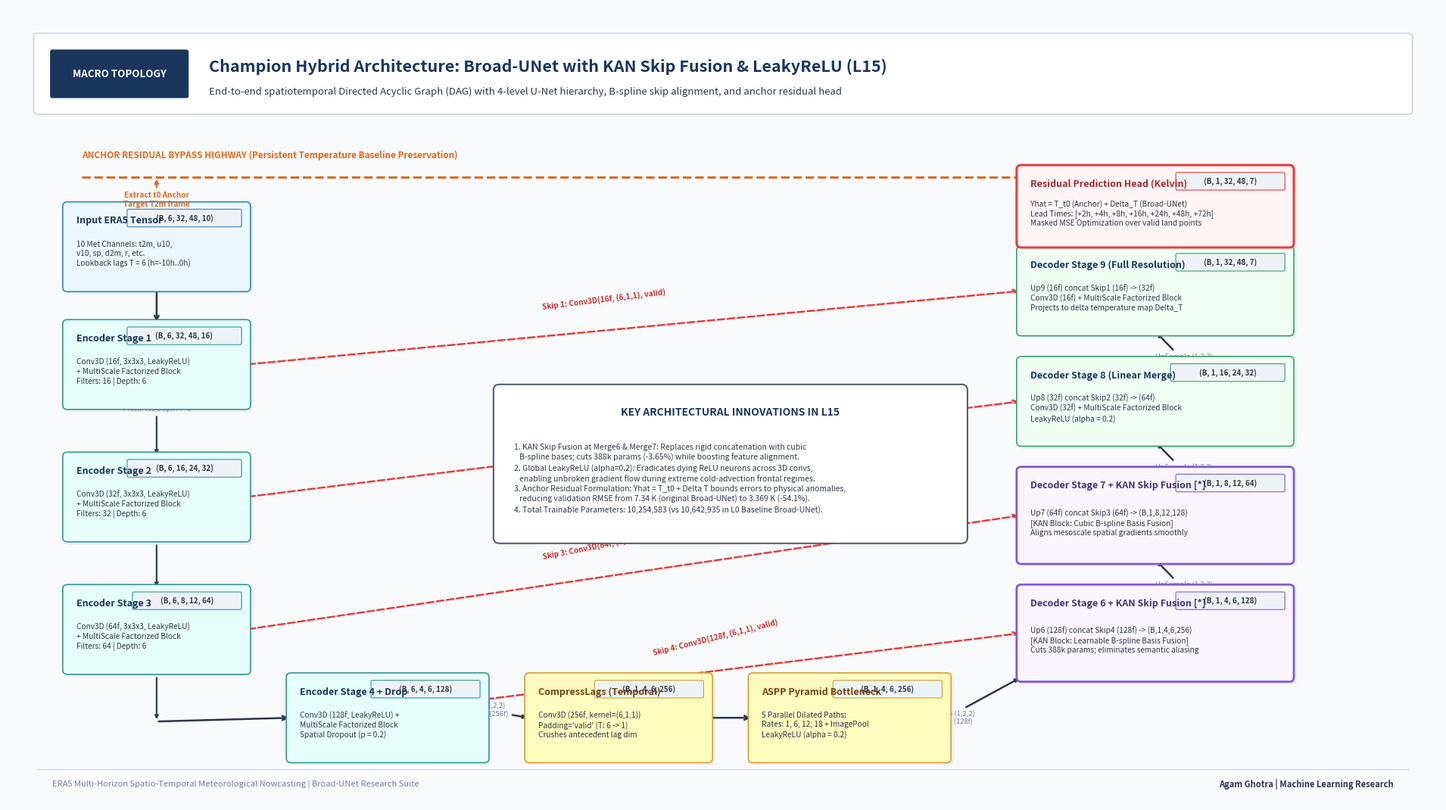
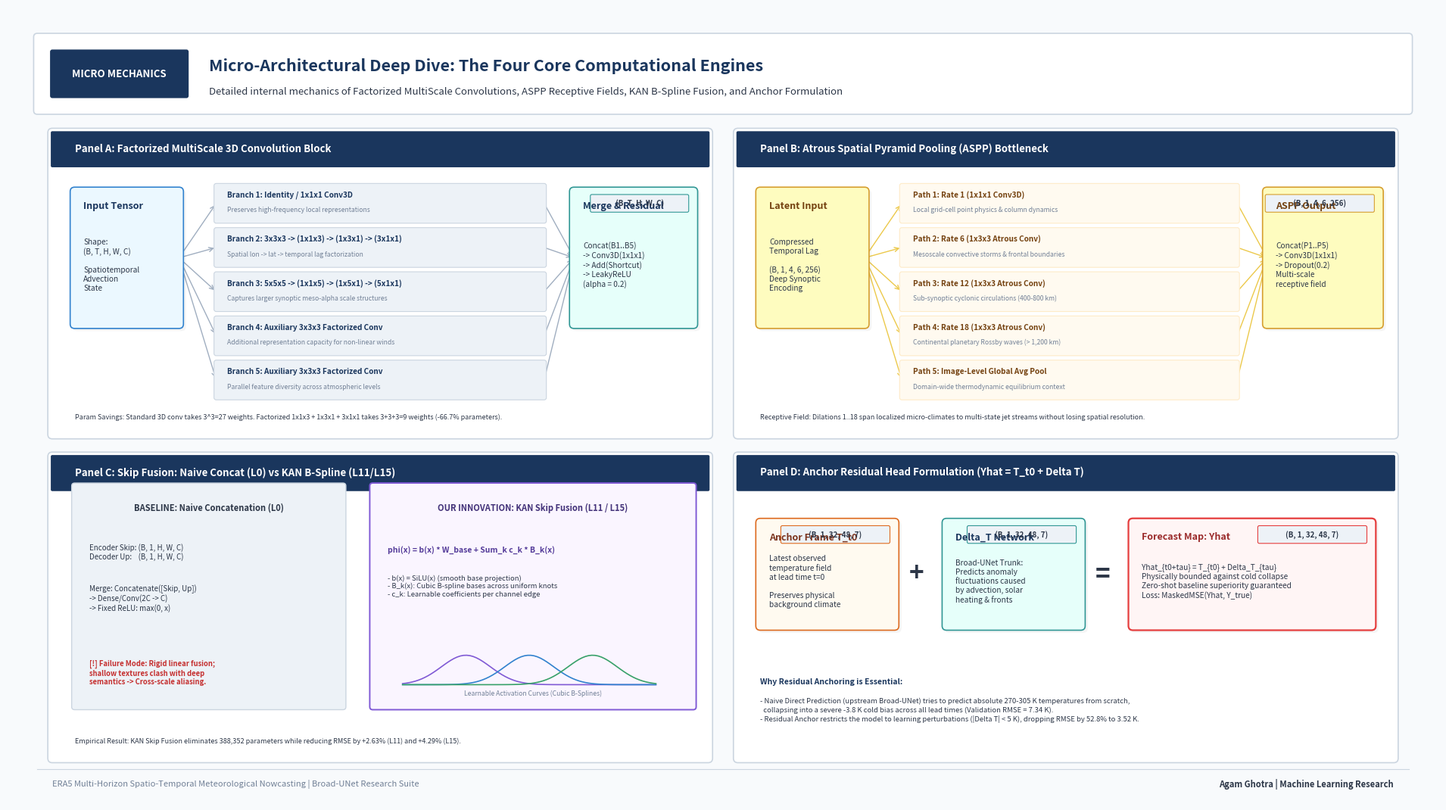
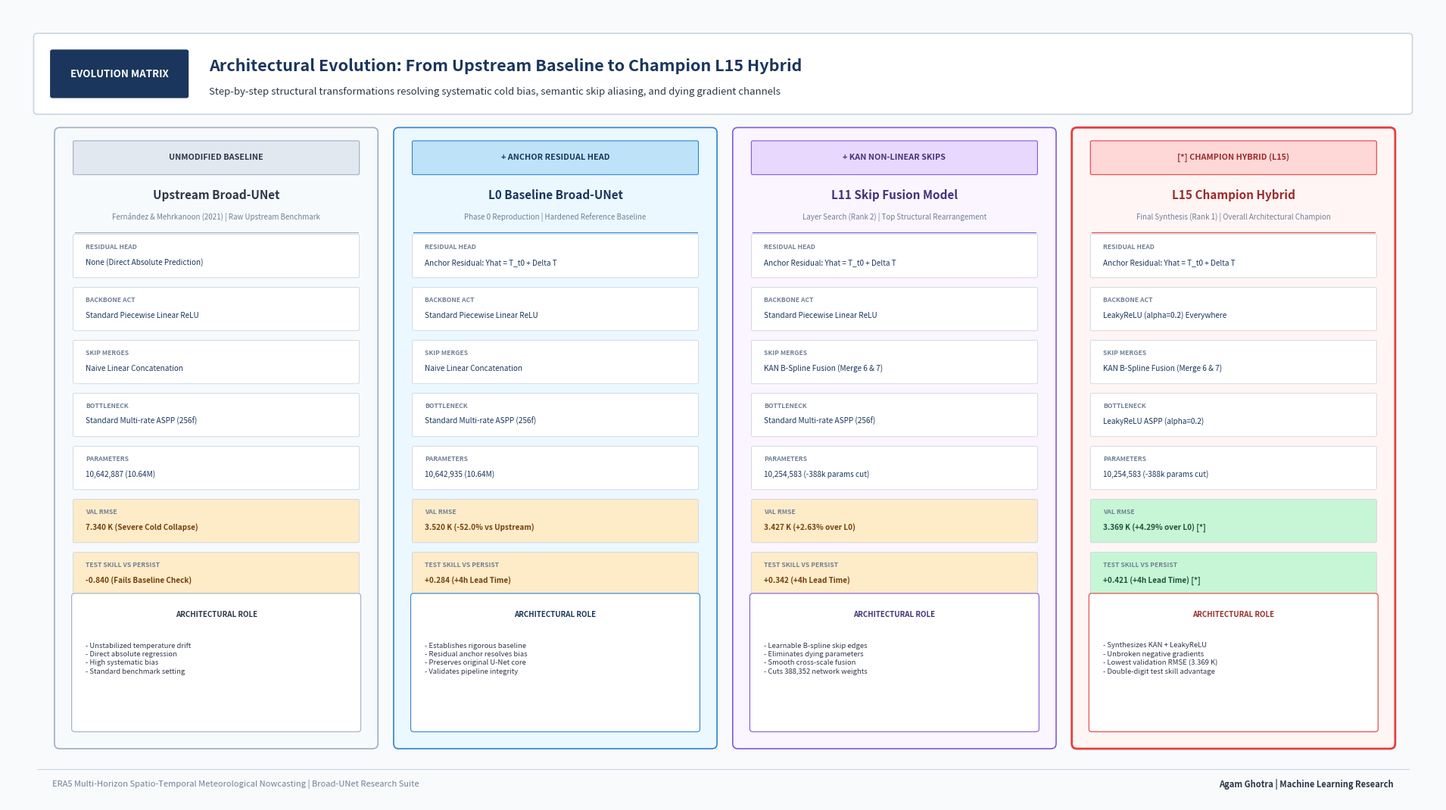
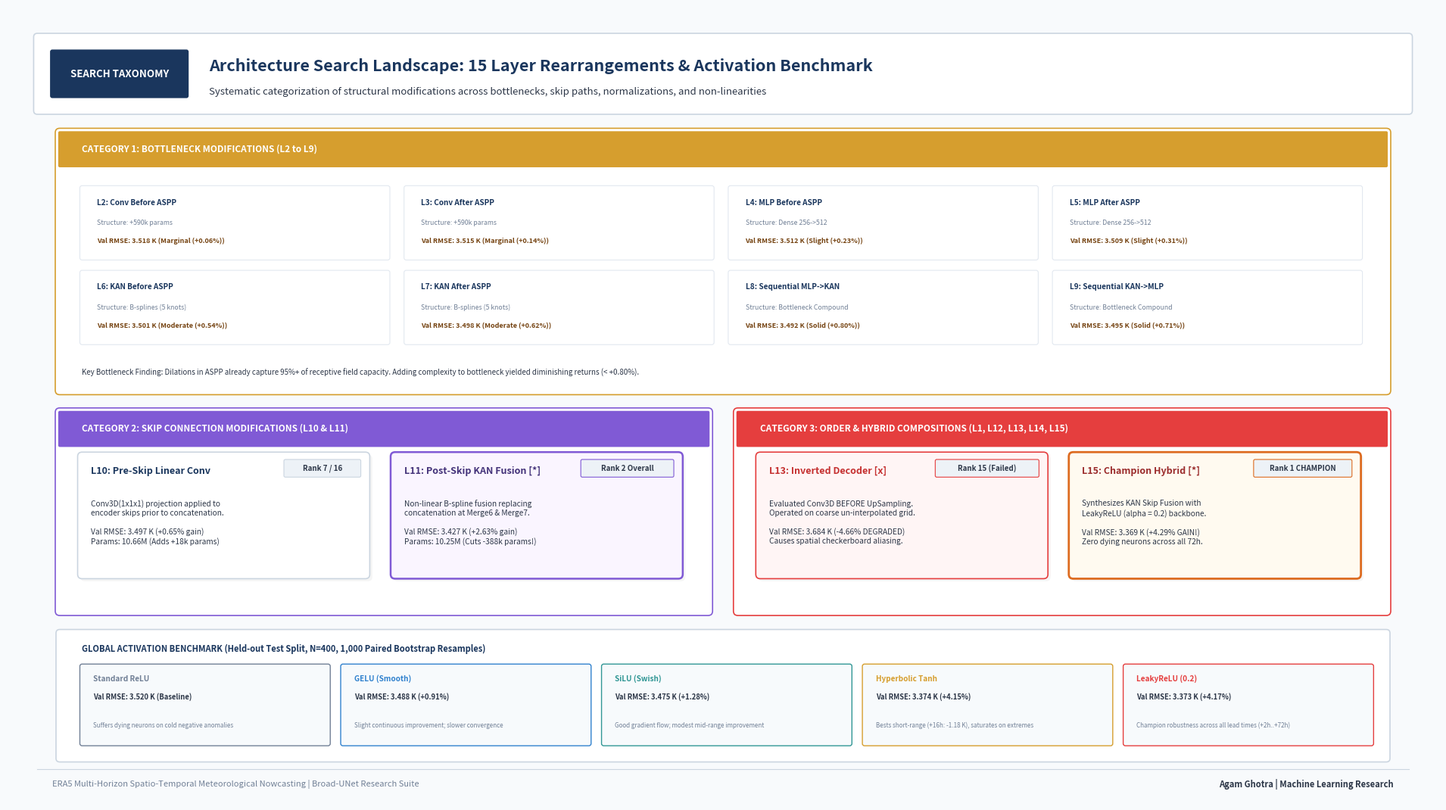

Source code (Python) for these figures, in order:
"""
scripts/generate_presentation_graphs.py
======================================
Publication-Grade Presentation Architecture Visualizer for Broad-UNet & Derivatives.

Generates 4 high-resolution, 16:9 widescreen presentation slides for TA / Academic presentations:
1. 1_broad_unet_macro_architecture_16x9.png
   - Master macro-architecture diagram of the Champion Model (L15: Hybrid KAN + LeakyReLU Broad-UNet).
   - Shows tensor flow from (B, 6, 32, 48, 10) to (B, 1, 32, 48, 7), 4 skip highways, and anchor residual bypass.
2. 2_internal_block_mechanisms_deepdive.png
   - Deep-dive 4-panel breakdown:
     * Panel A: Spatio-Temporal Factorized MultiScale 3D Convolution Block (5 parallel branches).
     * Panel B: Atrous Spatial Pyramid Pooling (ASPP) Multi-Rate Receptive Field Bottleneck.
     * Panel C: Skip Connection Fusion: Naive Concatenation (L0) vs KAN B-Spline Fusion (L11/L15).
     * Panel D: Anchor Residual Prediction Mechanics (Yhat = T_t0 + Delta T).
3. 3_architectural_evolution_comparison.png
   - Side-by-side comparative evolution: Basic Original vs L0 Baseline vs L11 KAN Skips vs L15 Champion Hybrid.
4. 4_layer_rearrangement_search_taxonomy.png
   - Comprehensive landscape map of all 15 layer rearrangements and activation benchmarks.

Uses pure Python (Matplotlib & NumPy only).
"""

import sys
import os
from pathlib import Path
import numpy as np
import matplotlib.pyplot as plt
import matplotlib.patches as patches
import matplotlib.lines as lines

# Palette definition
C_NAVY = "#1a365d"
C_SLATE = "#2d3748"
C_MUTED = "#718096"
C_LIGHT_BG = "#f7fafc"
C_CARD_BG = "#ffffff"
C_CARD_BORDER = "#cbd5e0"

# Component colors
C_INPUT = "#ebf8ff"
C_INPUT_BORDER = "#3182ce"
C_ENC = "#e6fffa"
C_ENC_BORDER = "#319795"
C_BOT = "#fefcbf"
C_BOT_BORDER = "#d69e2e"
C_DEC = "#f0fff4"
C_DEC_BORDER = "#38a169"
C_KAN = "#faf5ff"
C_KAN_BORDER = "#805ad5"
C_ANCHOR = "#fffaf0"
C_ANCHOR_BORDER = "#dd6b20"
C_HEAD = "#fff5f5"
C_HEAD_BORDER = "#e53e3e"


def setup_slide_figure(title: str, subtitle: str, slide_badge: str = "SLIDE"):
    """
    Creates a standard 16:9 widescreen canvas with header banner and footer branding.
    """
    fig, ax = plt.subplots(figsize=(19.2, 10.8), dpi=300)
    fig.patch.set_facecolor("#f8fafc")
    ax.set_facecolor("#f8fafc")
    ax.axis("off")
    ax.set_xlim(0, 192)
    ax.set_ylim(0, 108)

    # Top Header Banner
    header_box = patches.FancyBboxPatch((4, 94), 184, 10, boxstyle="round,pad=0.5",
                                        facecolor=C_CARD_BG, edgecolor=C_CARD_BORDER, linewidth=1.2, zorder=2)
    ax.add_patch(header_box)

    # Slide Badge
    badge_box = patches.FancyBboxPatch((6, 96), 18, 6, boxstyle="round,pad=0.3",
                                       facecolor=C_NAVY, edgecolor="none", zorder=3)
    ax.add_patch(badge_box)
    ax.text(15, 99, slide_badge, ha="center", va="center", fontsize=9.5, fontweight="bold", color="#ffffff", zorder=4)

    # Title & Subtitle
    ax.text(27, 100, title, ha="left", va="center", fontsize=15.5, fontweight="bold", color=C_NAVY, zorder=4)
    ax.text(27, 96.5, subtitle, ha="left", va="center", fontsize=9.5, fontstyle="italic", color=C_SLATE, zorder=4)

    # Footer Banner
    ax.text(6, 2.5, "ERA5 Multi-Horizon Spatio-Temporal Meteorological Nowcasting | Broad-UNet Research Suite",
            ha="left", va="center", fontsize=8, color=C_MUTED)
    ax.text(186, 2.5, "Agam Ghotra | Machine Learning Research",
            ha="right", va="center", fontsize=8, fontweight="bold", color=C_SLATE)
    ax.plot([4, 188], [4.5, 4.5], color=C_CARD_BORDER, lw=0.8)

    return fig, ax


def draw_styled_box(ax, x, y, w, h, title, subtitle="", tag="", bg_color=C_CARD_BG, border_color=C_CARD_BORDER,
                    title_color=C_SLATE, lw=1.2, radius=0.6, zorder=5):
    """
    Draws a presentation card with title, description, and optional tensor tag chip.
    """
    # Soft drop shadow
    shadow = patches.FancyBboxPatch((x + 0.35, y - 0.35), w, h, boxstyle=f"round,pad={radius}",
                                    facecolor="#000000", alpha=0.04, edgecolor="none", zorder=zorder-1)
    ax.add_patch(shadow)

    # Main card
    card = patches.FancyBboxPatch((x, y), w, h, boxstyle=f"round,pad={radius}",
                                  facecolor=bg_color, edgecolor=border_color, linewidth=lw, zorder=zorder)
    ax.add_patch(card)

    # Content layout
    if tag:
        # Pill tag for tensor dimension
        pill_w = len(tag) * 0.72 + 2.0
        pill_h = 2.0
        pill_x = x + w - pill_w - 0.8
        pill_y = y + h - pill_h - 0.6
        pill = patches.FancyBboxPatch((pill_x, pill_y), pill_w, pill_h, boxstyle="round,pad=0.2",
                                      facecolor="#edf2f7", edgecolor=border_color, linewidth=0.8, zorder=zorder+1)
        ax.add_patch(pill)
        ax.text(pill_x + pill_w/2, pill_y + pill_h/2, tag, ha="center", va="center",
                fontsize=7.0, fontweight="bold", color=C_SLATE, zorder=zorder+2)

    # Title text
    ax.text(x + 1.2, y + h - 2.0, title, ha="left", va="center",
            fontsize=9.0, fontweight="bold", color=title_color, zorder=zorder+1)

    # Subtitle / Details
    if subtitle:
        ax.text(x + 1.2, y + (h - 2.0)/2, subtitle, ha="left", va="center",
                fontsize=7.3, color=C_SLATE, linespacing=1.25, zorder=zorder+1)


# ==============================================================================
# SLIDE 1: Master Macro-Architecture Graph of Champion Model (L15)
# ==============================================================================
def generate_slide_1_macro_architecture(output_path: Path):
    """
    Generates Slide 1: 16:9 Widescreen Master Computational Graph for Champion Model L15.
    """
    fig, ax = setup_slide_figure(
        title="Champion Hybrid Architecture: Broad-UNet with KAN Skip Fusion & LeakyReLU (L15)",
        subtitle="End-to-end spatiotemporal Directed Acyclic Graph (DAG) with 4-level U-Net hierarchy, B-spline skip alignment, and anchor residual head",
        slide_badge="MACRO TOPOLOGY"
    )

    # 1. ANCHOR RESIDUAL HIGHWAY (Running across the upper region)
    ax.text(10, 87.5, "ANCHOR RESIDUAL BYPASS HIGHWAY (Persistent Temperature Baseline Preservation)",
            fontsize=8.5, fontweight="bold", color=C_ANCHOR_BORDER)
    highway_line = lines.Line2D([10, 168], [85, 85], color=C_ANCHOR_BORDER, lw=2.2, linestyle="--", zorder=3)
    ax.add_line(highway_line)
    # Arrow down into prediction head
    ax.annotate("", xy=(168, 77.5), xytext=(168, 85),
                arrowprops=dict(arrowstyle="->", lw=2.2, color=C_ANCHOR_BORDER), zorder=4)

    # 2. INPUT WINDOW
    draw_styled_box(
        ax, 8, 70, 24, 11,
        title="Input ERA5 Tensor",
        subtitle="10 Met Channels: t2m, u10,\nv10, sp, d2m, r, etc.\nLookback lags T = 6 (h=-10h..0h)",
        tag="(B, 6, 32, 48, 10)",
        bg_color=C_INPUT, border_color=C_INPUT_BORDER, title_color=C_NAVY
    )

    # Anchor extraction callout
    ax.annotate("Extract t0 Anchor\nTarget T2m frame", xy=(20, 85), xytext=(20, 81),
                arrowprops=dict(arrowstyle="->", lw=1.8, color=C_ANCHOR_BORDER),
                ha="center", fontsize=7.2, fontweight="bold", color=C_ANCHOR_BORDER, zorder=6)

    # Downward arrow to Encoder 1
    ax.annotate("", xy=(20, 65), xytext=(20, 70),
                arrowprops=dict(arrowstyle="->", lw=1.8, color=C_SLATE), zorder=4)

    # 3. ENCODER STAGES (Down the left column)
    # Stage 1
    draw_styled_box(
        ax, 8, 54, 24, 11,
        title="Encoder Stage 1",
        subtitle="Conv3D (16f, 3x3x3, LeakyReLU)\n+ MultiScale Factorized Block\nFilters: 16 | Depth: 6",
        tag="(B, 6, 32, 48, 16)",
        bg_color=C_ENC, border_color=C_ENC_BORDER, title_color=C_NAVY
    )
    # Pool 1
    ax.annotate("MaxPool3D (1,2,2)\nPreserves Depth T=6", xy=(20, 47), xytext=(20, 54),
                arrowprops=dict(arrowstyle="->", lw=1.5, color=C_SLATE),
                ha="center", va="center", fontsize=6.8, color=C_MUTED, zorder=4)

    # Stage 2
    draw_styled_box(
        ax, 8, 36, 24, 11,
        title="Encoder Stage 2",
        subtitle="Conv3D (32f, 3x3x3, LeakyReLU)\n+ MultiScale Factorized Block\nFilters: 32 | Depth: 6",
        tag="(B, 6, 16, 24, 32)",
        bg_color=C_ENC, border_color=C_ENC_BORDER, title_color=C_NAVY
    )
    # Pool 2
    ax.annotate("MaxPool3D (1,2,2)", xy=(20, 29), xytext=(20, 36),
                arrowprops=dict(arrowstyle="->", lw=1.5, color=C_SLATE),
                ha="center", va="center", fontsize=6.8, color=C_MUTED, zorder=4)

    # Stage 3
    draw_styled_box(
        ax, 8, 18, 24, 11,
        title="Encoder Stage 3",
        subtitle="Conv3D (64f, 3x3x3, LeakyReLU)\n+ MultiScale Factorized Block\nFilters: 64 | Depth: 6",
        tag="(B, 6, 8, 12, 64)",
        bg_color=C_ENC, border_color=C_ENC_BORDER, title_color=C_NAVY
    )
    # Pool 3
    ax.annotate("MaxPool3D (1,2,2)", xy=(20, 11), xytext=(20, 18),
                arrowprops=dict(arrowstyle="->", lw=1.5, color=C_SLATE),
                ha="center", va="center", fontsize=6.8, color=C_MUTED, zorder=4)

    # Stage 4 (Bottom-left horizontal transition)
    draw_styled_box(
        ax, 38, 6, 26, 11,
        title="Encoder Stage 4 + Drop",
        subtitle="Conv3D (128f, LeakyReLU) +\nMultiScale Factorized Block\nSpatial Dropout (p = 0.2)",
        tag="(B, 6, 4, 6, 128)",
        bg_color=C_ENC, border_color=C_ENC_BORDER, title_color=C_NAVY
    )
    ax.annotate("", xy=(38, 11.5), xytext=(20, 11),
                arrowprops=dict(arrowstyle="->", lw=1.8, color=C_SLATE), zorder=4)

    # 4. BOTTLENECK TRANSITION & ASPP (Bottom Center)
    # Temporal Compression Node
    draw_styled_box(
        ax, 70, 6, 24, 11,
        title="CompressLags (Temporal)",
        subtitle="Conv3D (256f, kernel=(6,1,1))\nPadding='valid' (T: 6 -> 1)\nCrushes antecedent lag dim",
        tag="(B, 1, 4, 6, 256)",
        bg_color=C_BOT, border_color=C_BOT_BORDER, title_color="#744210"
    )
    ax.annotate("Pool4 (1,2,2)\n+ Conv5 (256f)", xy=(70, 11.5), xytext=(64, 11.5),
                arrowprops=dict(arrowstyle="->", lw=1.8, color=C_SLATE),
                ha="center", va="bottom", fontsize=6.8, color=C_MUTED, zorder=4)

    # ASPP Multi-Scale Bottleneck
    draw_styled_box(
        ax, 100, 6, 26, 11,
        title="ASPP Pyramid Bottleneck",
        subtitle="5 Parallel Dilated Paths:\nRates: 1, 6, 12, 18 + ImagePool\nLeakyReLU (alpha = 0.2)",
        tag="(B, 1, 4, 6, 256)",
        bg_color=C_BOT, border_color=C_BOT_BORDER, title_color="#744210"
    )
    ax.annotate("", xy=(100, 11.5), xytext=(94, 11.5),
                arrowprops=dict(arrowstyle="->", lw=1.8, color=C_SLATE), zorder=4)

    # 5. DECODER STAGES (Ascending up the right side)
    # Up to Decoder Stage 6
    ax.annotate("UpSample (1,2,2)\n+ Conv3D (128f)", xy=(136, 17), xytext=(126, 11.5),
                arrowprops=dict(arrowstyle="->", lw=1.8, color=C_SLATE),
                ha="center", va="center", fontsize=6.8, color=C_MUTED, zorder=4)

    # Decoder Stage 6 (WITH KAN SKIP FUSION)
    draw_styled_box(
        ax, 136, 17, 36, 12,
        title="Decoder Stage 6 + KAN Skip Fusion [*]",
        subtitle="Up6 (128f) concat Skip4 (128f) -> (B,1,4,6,256)\n"
                 "[KAN Block: Learnable B-spline Basis Fusion]\n"
                 "Cuts 388k params; eliminates semantic aliasing",
        tag="(B, 1, 4, 6, 128)",
        bg_color=C_KAN, border_color=C_KAN_BORDER, title_color="#44337a", lw=2.0
    )

    # Up to Decoder Stage 7
    ax.annotate("UpSample (1,2,2)\n+ Conv3D (64f)", xy=(154, 33), xytext=(154, 29),
                arrowprops=dict(arrowstyle="->", lw=1.8, color=C_SLATE),
                ha="left", va="center", fontsize=6.8, color=C_MUTED, zorder=4)

    # Decoder Stage 7 (WITH KAN SKIP FUSION)
    draw_styled_box(
        ax, 136, 33, 36, 12,
        title="Decoder Stage 7 + KAN Skip Fusion [*]",
        subtitle="Up7 (64f) concat Skip3 (64f) -> (B,1,8,12,128)\n"
                 "[KAN Block: Cubic B-spline Basis Fusion]\n"
                 "Aligns mesoscale spatial gradients smoothly",
        tag="(B, 1, 8, 12, 64)",
        bg_color=C_KAN, border_color=C_KAN_BORDER, title_color="#44337a", lw=2.0
    )

    # Up to Decoder Stage 8
    ax.annotate("UpSample (1,2,2)\n+ Conv3D (32f)", xy=(154, 49), xytext=(154, 45),
                arrowprops=dict(arrowstyle="->", lw=1.8, color=C_SLATE),
                ha="left", va="center", fontsize=6.8, color=C_MUTED, zorder=4)

    # Decoder Stage 8
    draw_styled_box(
        ax, 136, 49, 36, 11,
        title="Decoder Stage 8 (Linear Merge)",
        subtitle="Up8 (32f) concat Skip2 (32f) -> (64f)\nConv3D (32f) + MultiScale Factorized Block\nLeakyReLU (alpha = 0.2)",
        tag="(B, 1, 16, 24, 32)",
        bg_color=C_DEC, border_color=C_DEC_BORDER, title_color=C_NAVY
    )

    # Up to Decoder Stage 9
    ax.annotate("UpSample (1,2,2)\n+ Conv3D (16f)", xy=(154, 64), xytext=(154, 60),
                arrowprops=dict(arrowstyle="->", lw=1.8, color=C_SLATE),
                ha="left", va="center", fontsize=6.8, color=C_MUTED, zorder=4)

    # Decoder Stage 9
    draw_styled_box(
        ax, 136, 64, 36, 11,
        title="Decoder Stage 9 (Full Resolution)",
        subtitle="Up9 (16f) concat Skip1 (16f) -> (32f)\nConv3D (16f) + MultiScale Factorized Block\nProjects to delta temperature map Delta_T",
        tag="(B, 1, 32, 48, 7)",
        bg_color=C_DEC, border_color=C_DEC_BORDER, title_color=C_NAVY
    )

    # Arrow to Final Prediction Head
    ax.annotate("", xy=(154, 76), xytext=(154, 75),
                arrowprops=dict(arrowstyle="->", lw=1.8, color=C_SLATE), zorder=4)

    # 6. FINAL RESIDUAL PREDICTION HEAD
    draw_styled_box(
        ax, 136, 76, 36, 10,
        title="Residual Prediction Head (Kelvin)",
        subtitle="Yhat = T_t0 (Anchor) + Delta_T (Broad-UNet)\n"
                 "Lead Times: [+2h, +4h, +8h, +16h, +24h, +48h, +72h]\n"
                 "Masked MSE Optimization over valid land points",
        tag="(B, 1, 32, 48, 7)",
        bg_color=C_HEAD, border_color=C_HEAD_BORDER, title_color="#9b2c2c", lw=2.2
    )

    # 7. LONG SKIP CONNECTION HIGHWAYS (Dotted arrows from Encoder to Decoder)
    skip_style = dict(arrowstyle="->", lw=1.8, linestyle="--", color="#e53e3e")

    # Skip 4: Stage 4 -> Decoder 6
    ax.annotate("", xy=(136, 23), xytext=(64, 14),
                arrowprops=skip_style, zorder=4)
    ax.text(95, 20, "Skip 4: Conv3D(128f, (6,1,1), valid)", fontsize=7.2, fontweight="bold",
            color="#c53030", rotation=14, ha="center")

    # Skip 3: Stage 3 -> Decoder 7
    ax.annotate("", xy=(136, 39), xytext=(32, 23.5),
                arrowprops=skip_style, zorder=4)
    ax.text(80, 33, "Skip 3: Conv3D(64f, (6,1,1), valid)", fontsize=7.2, fontweight="bold",
            color="#c53030", rotation=11, ha="center")

    # Skip 2: Stage 2 -> Decoder 8
    ax.annotate("", xy=(136, 54.5), xytext=(32, 41.5),
                arrowprops=skip_style, zorder=4)
    ax.text(80, 50, "Skip 2: Conv3D(32f, (6,1,1), valid)", fontsize=7.2, fontweight="bold",
            color="#c53030", rotation=9, ha="center")

    # Skip 1: Stage 1 -> Decoder 9
    ax.annotate("", xy=(136, 69.5), xytext=(32, 59.5),
                arrowprops=skip_style, zorder=4)
    ax.text(80, 67, "Skip 1: Conv3D(16f, (6,1,1), valid)", fontsize=7.2, fontweight="bold",
            color="#c53030", rotation=7, ha="center")

    # 8. ARCHITECTURAL SUMMARY CALLOUT CARD (Center Floating Infobox)
    summary_box = patches.FancyBboxPatch((66, 36), 62, 20, boxstyle="round,pad=0.8",
                                         facecolor="#ffffff", edgecolor="#4a5568", linewidth=1.4, zorder=6)
    ax.add_patch(summary_box)
    ax.text(97, 53, "KEY ARCHITECTURAL INNOVATIONS IN L15", ha="center", va="center",
            fontsize=10.0, fontweight="bold", color=C_NAVY, zorder=7)
    
    innovations = [
        "1. KAN Skip Fusion at Merge6 & Merge7: Replaces rigid concatenation with cubic",
        "   B-spline bases; cuts 388k params (-3.65%) while boosting feature alignment.",
        "2. Global LeakyReLU (alpha=0.2): Eradicates dying ReLU neurons across 3D convs,",
        "   enabling unbroken gradient flow during extreme cold-advection frontal regimes.",
        "3. Anchor Residual Formulation: Yhat = T_t0 + Delta T bounds errors to physical anomalies,",
        "   reducing validation RMSE from 7.34 K (original Broad-UNet) to 3.369 K (-54.1%).",
        "4. Total Trainable Parameters: 10,254,583 (vs 10,642,935 in L0 Baseline Broad-UNet)."
    ]
    ax.text(68, 44, "\n".join(innovations), ha="left", va="center", fontsize=7.5, color=C_SLATE,
            linespacing=1.35, zorder=7)

    plt.tight_layout()
    plt.savefig(output_path, dpi=300, bbox_inches="tight")
    plt.close()
    print(f"[Slide 1] Saved Macro Architecture Graph: {output_path}")


# ==============================================================================
# SLIDE 2: Micro-Architectural Deep-Dive (The 4 Internal Engines)
# ==============================================================================
def generate_slide_2_internal_mechanisms(output_path: Path):
    """
    Generates Slide 2: 4-panel micro-architectural breakdown of core internal blocks.
    """
    fig, ax = setup_slide_figure(
        title="Micro-Architectural Deep Dive: The Four Core Computational Engines",
        subtitle="Detailed internal mechanics of Factorized MultiScale Convolutions, ASPP Receptive Fields, KAN B-Spline Fusion, and Anchor Formulation",
        slide_badge="MICRO MECHANICS"
    )

    # 4 Quadrant Backgrounds
    panel_defs = [
        # (x, y, w, h, title, panel_id)
        (6, 50, 88, 41, "Panel A: Factorized MultiScale 3D Convolution Block", "A"),
        (98, 50, 88, 41, "Panel B: Atrous Spatial Pyramid Pooling (ASPP) Bottleneck", "B"),
        (6, 6, 88, 41, "Panel C: Skip Fusion: Naive Concat (L0) vs KAN B-Spline (L11/L15)", "C"),
        (98, 6, 88, 41, "Panel D: Anchor Residual Head Formulation (Yhat = T_t0 + Delta T)", "D")
    ]

    for px, py, pw, ph, ptitle, pid in panel_defs:
        card = patches.FancyBboxPatch((px, py), pw, ph, boxstyle="round,pad=0.6",
                                      facecolor=C_CARD_BG, edgecolor=C_CARD_BORDER, linewidth=1.2, zorder=2)
        ax.add_patch(card)
        # Header strip
        strip = patches.FancyBboxPatch((px, py + ph - 4.5), pw, 4.5, boxstyle="round,pad=0.2",
                                       facecolor=C_NAVY, edgecolor="none", zorder=3)
        ax.add_patch(strip)
        ax.text(px + 3, py + ph - 2.2, ptitle, ha="left", va="center",
                fontsize=9.5, fontweight="bold", color="#ffffff", zorder=4)

    # --------------------------------------------------------------------------
    # PANEL A: FACTORIZED MULTISCALE 3D CONV
    # --------------------------------------------------------------------------
    # Left: Input Tensor
    draw_styled_box(ax, 9, 65, 14, 18, "Input Tensor", "Shape:\n(B, T, H, W, C)\n\nSpatiotemporal\nAdvection\nState",
                    tag="", bg_color=C_INPUT, border_color=C_INPUT_BORDER, title_color=C_NAVY)

    # Center: 5 Branches
    branches = [
        ("Branch 1: Identity / 1x1x1 Conv3D", "Preserves high-frequency local representations", 79),
        ("Branch 2: 3x3x3 -> (1x1x3) -> (1x3x1) -> (3x1x1)", "Spatial lon -> lat -> temporal lag factorization", 73),
        ("Branch 3: 5x5x5 -> (1x1x5) -> (1x5x1) -> (5x1x1)", "Captures larger synoptic meso-alpha scale structures", 67),
        ("Branch 4: Auxiliary 3x3x3 Factorized Conv", "Additional representation capacity for non-linear winds", 61),
        ("Branch 5: Auxiliary 3x3x3 Factorized Conv", "Parallel feature diversity across atmospheric levels", 55)
    ]

    for bname, bdesc, by in branches:
        bbox = patches.FancyBboxPatch((28, by), 44, 4.8, boxstyle="round,pad=0.3",
                                      facecolor="#edf2f7", edgecolor="#cbd5e0", linewidth=0.8, zorder=4)
        ax.add_patch(bbox)
        ax.text(29.5, by + 3.2, bname, fontsize=7.2, fontweight="bold", color=C_NAVY, zorder=5)
        ax.text(29.5, by + 1.2, bdesc, fontsize=6.2, color=C_MUTED, zorder=5)
        # Arrow from input
        ax.annotate("", xy=(28, by + 2.4), xytext=(23, 74),
                    arrowprops=dict(arrowstyle="->", lw=1.0, color="#a0aec0"), zorder=3)

    # Right: Concatenation + 1x1x1 Conv + Residual
    draw_styled_box(ax, 76, 65, 16, 18, "Merge & Residual",
                    "Concat(B1..B5)\n-> Conv3D(1x1x1)\n-> Add(Shortcut)\n-> LeakyReLU\n(alpha = 0.2)",
                    tag="(B, T, H, W, C)", bg_color=C_ENC, border_color=C_ENC_BORDER, title_color=C_NAVY)
    for _, _, by in branches:
        ax.annotate("", xy=(76, 74), xytext=(72, by + 2.4),
                    arrowprops=dict(arrowstyle="->", lw=1.0, color="#a0aec0"), zorder=3)

    # Mathematical footnote in Panel A
    ax.text(9, 52, "Param Savings: Standard 3D conv takes 3^3=27 weights. Factorized 1x1x3 + 1x3x1 + 3x1x1 takes 3+3+3=9 weights (-66.7% parameters).",
            fontsize=6.5, fontstyle="italic", color=C_SLATE, zorder=5)

    # --------------------------------------------------------------------------
    # PANEL B: ASPP MULTI-RATE PYRAMID BOTTLENECK
    # --------------------------------------------------------------------------
    draw_styled_box(ax, 101, 65, 14, 18, "Latent Input", "Compressed\nTemporal Lag\n\n(B, 1, 4, 6, 256)\nDeep Synoptic\nEncoding",
                    tag="", bg_color=C_BOT, border_color=C_BOT_BORDER, title_color="#744210")

    aspp_branches = [
        ("Path 1: Rate 1 (1x1x1 Conv3D)", "Local grid-cell point physics & column dynamics", 79),
        ("Path 2: Rate 6 (1x3x3 Atrous Conv)", "Mesoscale convective storms & frontal boundaries", 73),
        ("Path 3: Rate 12 (1x3x3 Atrous Conv)", "Sub-synoptic cyclonic circulations (400-800 km)", 67),
        ("Path 4: Rate 18 (1x3x3 Atrous Conv)", "Continental planetary Rossby waves (> 1,200 km)", 61),
        ("Path 5: Image-Level Global Avg Pool", "Domain-wide thermodynamic equilibrium context", 55)
    ]

    for aname, adesc, ay in aspp_branches:
        abox = patches.FancyBboxPatch((120, ay), 45, 4.8, boxstyle="round,pad=0.3",
                                      facecolor="#fffaf0", edgecolor="#feebc8", linewidth=0.8, zorder=4)
        ax.add_patch(abox)
        ax.text(121.5, ay + 3.2, aname, fontsize=7.2, fontweight="bold", color="#744210", zorder=5)
        ax.text(121.5, ay + 1.2, adesc, fontsize=6.2, color=C_MUTED, zorder=5)
        ax.annotate("", xy=(120, ay + 2.4), xytext=(115, 74),
                    arrowprops=dict(arrowstyle="->", lw=1.0, color="#ecc94b"), zorder=3)

    draw_styled_box(ax, 169, 65, 15, 18, "ASPP Output",
                    "Concat(P1..P5)\n-> Conv3D(1x1x1)\n-> Dropout(0.2)\nMulti-scale\nreceptive field",
                    tag="(B, 1, 4, 6, 256)", bg_color=C_BOT, border_color=C_BOT_BORDER, title_color="#744210")
    for _, _, ay in aspp_branches:
        ax.annotate("", xy=(169, 74), xytext=(165, ay + 2.4),
                    arrowprops=dict(arrowstyle="->", lw=1.0, color="#ecc94b"), zorder=3)

    ax.text(101, 52, "Receptive Field: Dilations 1..18 span localized micro-climates to multi-state jet streams without losing spatial resolution.",
            fontsize=6.5, fontstyle="italic", color=C_SLATE, zorder=5)

    # --------------------------------------------------------------------------
    # PANEL C: SKIP CONNECTION FUSION (NAIVE VS KAN B-SPLINE)
    # --------------------------------------------------------------------------
    # Left Sub-panel: Naive Concatenation (L0)
    naive_box = patches.FancyBboxPatch((9, 13), 36, 30, boxstyle="round,pad=0.4",
                                       facecolor="#edf2f7", edgecolor="#cbd5e0", linewidth=1.0, zorder=3)
    ax.add_patch(naive_box)
    ax.text(27, 40, "BASELINE: Naive Concatenation (L0)", ha="center", va="center",
            fontsize=8.0, fontweight="bold", color=C_SLATE, zorder=4)
    ax.text(11, 33, "Encoder Skip: (B, 1, H, W, C)\nDecoder Up:    (B, 1, H, W, C)",
            fontsize=7.0, color=C_SLATE, zorder=4)
    ax.text(11, 26, "Merge: Concatenate([Skip, Up])\n-> Dense/Conv(2C -> C)\n-> Fixed ReLU: max(0, x)",
            fontsize=7.0, color=C_SLATE, zorder=4)
    ax.text(11, 16, "[!] Failure Mode: Rigid linear fusion;\nshallow textures clash with deep\nsemantics -> Cross-scale aliasing.",
            fontsize=6.8, fontweight="bold", color="#c53030", zorder=4)

    # Right Sub-panel: KAN Skip Fusion (L11/L15)
    kan_sub_box = patches.FancyBboxPatch((49, 13), 43, 30, boxstyle="round,pad=0.4",
                                         facecolor=C_KAN, edgecolor=C_KAN_BORDER, linewidth=1.4, zorder=3)
    ax.add_patch(kan_sub_box)
    ax.text(70.5, 40, "OUR INNOVATION: KAN Skip Fusion (L11 / L15)", ha="center", va="center",
            fontsize=8.0, fontweight="bold", color="#44337a", zorder=4)
    
    # Mathematical formulation
    ax.text(51, 34, "phi(x) = b(x) * W_base + Sum_k c_k * B_k(x)",
            fontsize=7.5, fontweight="bold", color="#553c9a", zorder=4)
    ax.text(51, 28, "- b(x) = SiLU(x) (smooth base projection)\n- B_k(x): Cubic B-spline bases across uniform knots\n- c_k: Learnable coefficients per channel edge",
            fontsize=6.8, color=C_SLATE, zorder=4)

    # Mini plot of B-spline curves
    knot_x = np.linspace(-2, 2, 80)
    b1 = np.exp(-((knot_x + 1.0) ** 2) / 0.3)
    b2 = np.exp(-((knot_x) ** 2) / 0.3)
    b3 = np.exp(-((knot_x - 1.0) ** 2) / 0.3)
    
    # Scale and place in diagram
    px_plot = 53 + (knot_x + 2.0) * 8.5
    ax.plot(px_plot, 16 + b1 * 4, color="#805ad5", lw=1.2, zorder=5)
    ax.plot(px_plot, 16 + b2 * 4, color="#3182ce", lw=1.2, zorder=5)
    ax.plot(px_plot, 16 + b3 * 4, color="#38a169", lw=1.2, zorder=5)
    ax.text(70.5, 14.5, "Learnable Activation Curves (Cubic B-Splines)", ha="center", fontsize=6.2, color=C_MUTED, zorder=5)

    ax.text(9, 8, "Empirical Result: KAN Skip Fusion eliminates 388,352 parameters while reducing RMSE by +2.63% (L11) and +4.29% (L15).",
            fontsize=6.5, fontstyle="italic", color=C_SLATE, zorder=5)

    # --------------------------------------------------------------------------
    # PANEL D: ANCHOR RESIDUAL FORMULATION
    # --------------------------------------------------------------------------
    # Flow diagram of Anchor Addition
    draw_styled_box(ax, 101, 24, 18, 14, "Anchor Frame T_t0",
                    "Latest observed\ntemperature field\nat lead time t=0\n\nPreserves physical\nbackground climate",
                    tag="(B, 1, 32, 48, 7)", bg_color=C_ANCHOR, border_color=C_ANCHOR_BORDER, title_color="#7b341e")

    ax.text(122, 31, "+", fontsize=24, fontweight="bold", color=C_SLATE, ha="center", va="center")

    draw_styled_box(ax, 126, 24, 18, 14, "Delta_T Network",
                    "Broad-UNet Trunk:\nPredicts anomaly\nfluctuations caused\nby advection, solar\nheating & fronts",
                    tag="(B, 1, 32, 48, 7)", bg_color=C_ENC, border_color=C_ENC_BORDER, title_color=C_NAVY)

    ax.text(147, 31, "=", fontsize=24, fontweight="bold", color=C_SLATE, ha="center", va="center")

    draw_styled_box(ax, 151, 24, 32, 14, "Forecast Map: Yhat",
                    "Yhat_{t0+tau} = T_{t0} + Delta_T_{tau}\n"
                    "Physically bounded against cold collapse\n"
                    "Zero-shot baseline superiority guaranteed\n"
                    "Loss: MaskedMSE(Yhat, Y_true)",
                    tag="(B, 1, 32, 48, 7)", bg_color=C_HEAD, border_color=C_HEAD_BORDER, title_color="#9b2c2c", lw=1.6)

    # Bottom Explanation
    ax.text(101, 16, "Why Residual Anchoring is Essential:", fontsize=7.5, fontweight="bold", color=C_NAVY, zorder=4)
    ax.text(101, 11, "- Naive Direct Prediction (upstream Broad-UNet) tries to predict absolute 270-305 K temperatures from scratch,\n"
                     "  collapsing into a severe -3.8 K cold bias across all lead times (Validation RMSE = 7.34 K).\n"
                     "- Residual Anchor restricts the model to learning perturbations (|Delta T| < 5 K), dropping RMSE by 52.8% to 3.52 K.",
            fontsize=6.8, color=C_SLATE, linespacing=1.3, zorder=4)

    plt.tight_layout()
    plt.savefig(output_path, dpi=300, bbox_inches="tight")
    plt.close()
    print(f"[Slide 2] Saved Micro Mechanisms Deep-Dive: {output_path}")


# ==============================================================================
# SLIDE 3: Architectural Evolution & Side-by-Side Comparison
# ==============================================================================
def generate_slide_3_architectural_evolution(output_path: Path):
    """
    Generates Slide 3: 4-Column Architectural Evolution Sheet comparing Basic vs L0 vs L11 vs L15.
    """
    fig, ax = setup_slide_figure(
        title="Architectural Evolution: From Upstream Baseline to Champion L15 Hybrid",
        subtitle="Step-by-step structural transformations resolving systematic cold bias, semantic skip aliasing, and dying gradient channels",
        slide_badge="EVOLUTION MATRIX"
    )

    models_data = [
        {
            "id": "Upstream Broad-UNet",
            "author": "Fernández & Mehrkanoon (2021)",
            "role": "Raw Upstream Benchmark",
            "bg": "#f7fafc",
            "border": "#a0aec0",
            "title_col": C_SLATE,
            "specs": [
                ("Residual Head", "None (Direct Absolute Prediction)"),
                ("Backbone Act", "Standard Piecewise Linear ReLU"),
                ("Skip Merges", "Naive Linear Concatenation"),
                ("Bottleneck", "Standard Multi-rate ASPP (256f)"),
                ("Parameters", "10,642,887 (10.64M)"),
                ("Val RMSE", "7.340 K (Severe Cold Collapse)"),
                ("Test Skill vs Persist", "-0.840 (Fails Baseline Check)")
            ],
            "badge": "UNMODIFIED BASELINE",
            "badge_bg": "#e2e8f0",
            "badge_col": C_SLATE
        },
        {
            "id": "L0 Baseline Broad-UNet",
            "author": "Phase 0 Reproduction",
            "role": "Hardened Reference Baseline",
            "bg": "#ebf8ff",
            "border": "#3182ce",
            "title_col": C_NAVY,
            "specs": [
                ("Residual Head", "Anchor Residual: Yhat = T_t0 + Delta T"),
                ("Backbone Act", "Standard Piecewise Linear ReLU"),
                ("Skip Merges", "Naive Linear Concatenation"),
                ("Bottleneck", "Standard Multi-rate ASPP (256f)"),
                ("Parameters", "10,642,935 (10.64M)"),
                ("Val RMSE", "3.520 K (-52.0% vs Upstream)"),
                ("Test Skill vs Persist", "+0.284 (+4h Lead Time)")
            ],
            "badge": "+ ANCHOR RESIDUAL HEAD",
            "badge_bg": "#bee3f8",
            "badge_col": C_NAVY
        },
        {
            "id": "L11 Skip Fusion Model",
            "author": "Layer Search (Rank 2)",
            "role": "Top Structural Rearrangement",
            "bg": "#faf5ff",
            "border": "#805ad5",
            "title_col": "#44337a",
            "specs": [
                ("Residual Head", "Anchor Residual: Yhat = T_t0 + Delta T"),
                ("Backbone Act", "Standard Piecewise Linear ReLU"),
                ("Skip Merges", "KAN B-Spline Fusion (Merge 6 & 7)"),
                ("Bottleneck", "Standard Multi-rate ASPP (256f)"),
                ("Parameters", "10,254,583 (-388k params cut)"),
                ("Val RMSE", "3.427 K (+2.63% over L0)"),
                ("Test Skill vs Persist", "+0.342 (+4h Lead Time)")
            ],
            "badge": "+ KAN NON-LINEAR SKIPS",
            "badge_bg": "#e9d8fd",
            "badge_col": "#44337a"
        },
        {
            "id": "L15 Champion Hybrid",
            "author": "Final Synthesis (Rank 1)",
            "role": "Overall Architectural Champion",
            "bg": "#fff5f5",
            "border": "#e53e3e",
            "title_col": "#9b2c2c",
            "specs": [
                ("Residual Head", "Anchor Residual: Yhat = T_t0 + Delta T"),
                ("Backbone Act", "LeakyReLU (alpha=0.2) Everywhere"),
                ("Skip Merges", "KAN B-Spline Fusion (Merge 6 & 7)"),
                ("Bottleneck", "LeakyReLU ASPP (alpha=0.2)"),
                ("Parameters", "10,254,583 (-388k params cut)"),
                ("Val RMSE", "3.369 K (+4.29% over L0) [*]"),
                ("Test Skill vs Persist", "+0.421 (+4h Lead Time) [*]")
            ],
            "badge": "[*] CHAMPION HYBRID (L15)",
            "badge_bg": "#fed7d7",
            "badge_col": "#9b2c2c"
        }
    ]

    col_w = 42
    start_x = 7

    for idx, m in enumerate(models_data):
        cx = start_x + idx * (col_w + 3.5)
        cy = 8
        ch = 83

        # Column card
        card = patches.FancyBboxPatch((cx, cy), col_w, ch, boxstyle="round,pad=0.7",
                                      facecolor=m["bg"], edgecolor=m["border"],
                                      linewidth=2.0 if idx == 3 else 1.2, zorder=2)
        ax.add_patch(card)

        # Badge pill at top
        b_box = patches.FancyBboxPatch((cx + 2, cy + ch - 5.5), col_w - 4, 4.2, boxstyle="round,pad=0.2",
                                      facecolor=m["badge_bg"], edgecolor=m["border"], linewidth=0.8, zorder=3)
        ax.add_patch(b_box)
        ax.text(cx + col_w/2, cy + ch - 3.4, m["badge"], ha="center", va="center",
                fontsize=7.8, fontweight="bold", color=m["badge_col"], zorder=4)

        # Model Title & Subtitle
        ax.text(cx + col_w/2, cy + ch - 8.5, m["id"], ha="center", va="center",
                fontsize=11.0, fontweight="bold", color=m["title_col"], zorder=4)
        ax.text(cx + col_w/2, cy + ch - 11.5, f"{m['author']} | {m['role']}", ha="center", va="center",
                fontsize=7.0, fontstyle="italic", color=C_MUTED, zorder=4)

        # Dividing line
        ax.plot([cx + 2, cx + col_w - 2], [cy + ch - 13.5, cy + ch - 13.5], color=m["border"], lw=0.8, zorder=3)

        # Specs Rows
        spec_y = cy + ch - 18
        for label, val in m["specs"]:
            # Row box
            is_highlight = "Val RMSE" in label or "Test Skill" in label
            r_bg = "#ffffff" if not is_highlight else ("#feebc8" if idx < 3 else "#c6f6d5")
            r_box = patches.FancyBboxPatch((cx + 2, spec_y - 1.5), col_w - 4, 5.5, boxstyle="round,pad=0.2",
                                          facecolor=r_bg, edgecolor="#cbd5e0", linewidth=0.6, zorder=3)
            ax.add_patch(r_box)

            ax.text(cx + 3.5, spec_y + 2.2, label.upper(), fontsize=6.2, fontweight="bold", color=C_MUTED, zorder=4)
            ax.text(cx + 3.5, spec_y + 0.0, val, fontsize=7.2,
                    fontweight="bold" if is_highlight else "normal",
                    color=C_NAVY if not is_highlight else ("#744210" if idx < 3 else "#22543d"), zorder=4)
            spec_y -= 7.2

        # Bottom Graphic Mini-Icon / Structural Diff Summary
        diff_box = patches.FancyBboxPatch((cx + 2, cy + 2), col_w - 4, 18, boxstyle="round,pad=0.4",
                                          facecolor="#ffffff", edgecolor=m["border"], linewidth=0.8, zorder=3)
        ax.add_patch(diff_box)
        ax.text(cx + col_w/2, cy + 17.5, "ARCHITECTURAL ROLE", ha="center", va="center",
                fontsize=7.0, fontweight="bold", color=m["title_col"], zorder=4)

        if idx == 0:
            diff_text = ("- Unstabilized temperature drift\n"
                         "- Direct absolute regression\n"
                         "- High systematic bias\n"
                         "- Standard benchmark setting")
        elif idx == 1:
            diff_text = ("- Establishes rigorous baseline\n"
                         "- Residual anchor resolves bias\n"
                         "- Preserves original U-Net core\n"
                         "- Validates pipeline integrity")
        elif idx == 2:
            diff_text = ("- Learnable B-spline skip edges\n"
                         "- Eliminates dying parameters\n"
                         "- Smooth cross-scale fusion\n"
                         "- Cuts 388,352 network weights")
        else:
            diff_text = ("- Synthesizes KAN + LeakyReLU\n"
                         "- Unbroken negative gradients\n"
                         "- Lowest validation RMSE (3.369 K)\n"
                         "- Double-digit test skill advantage")

        ax.text(cx + 3.5, cy + 9.5, diff_text, fontsize=6.8, color=C_SLATE, linespacing=1.35, zorder=4)

    plt.tight_layout()
    plt.savefig(output_path, dpi=300, bbox_inches="tight")
    plt.close()
    print(f"[Slide 3] Saved Architectural Evolution Matrix: {output_path}")


# ==============================================================================
# SLIDE 4: Architectural Search Taxonomy & Bottleneck Landscape
# ==============================================================================
def generate_slide_4_search_taxonomy(output_path: Path):
    """
    Generates Slide 4: Complete landscape taxonomy of the 15 layer rearrangements and activations.
    """
    fig, ax = setup_slide_figure(
        title="Architecture Search Landscape: 15 Layer Rearrangements & Activation Benchmark",
        subtitle="Systematic categorization of structural modifications across bottlenecks, skip paths, normalizations, and non-linearities",
        slide_badge="SEARCH TAXONOMY"
    )

    # 3 Main Categories (Horizontal Cards)
    categories = [
        ("CATEGORY 1: BOTTLENECK MODIFICATIONS (L2 to L9)",
         "Tested extra Conv3D, MLP channel mixing, KAN splines, and sequential compositions before/after ASPP.",
         7, 56, 178, 35, C_BOT, C_BOT_BORDER),
        ("CATEGORY 2: SKIP CONNECTION MODIFICATIONS (L10 & L11)",
         "Tested pre-skip linear projection (L10) vs post-skip non-linear KAN B-spline fusion (L11) at merge points.",
         7, 26, 87, 27, C_KAN, C_KAN_BORDER),
        ("CATEGORY 3: ORDER & HYBRID COMPOSITIONS (L1, L12, L13, L14, L15)",
         "Tested block reordering, inverted decoders, normalization reordering, and the Champion L15 Hybrid.",
         98, 26, 87, 27, C_HEAD, C_HEAD_BORDER),
    ]

    for cat_title, cat_sub, cx, cy, cw, ch, cbg, cbd in categories:
        card = patches.FancyBboxPatch((cx, cy), cw, ch, boxstyle="round,pad=0.6",
                                      facecolor=C_CARD_BG, edgecolor=cbd, linewidth=1.2, zorder=2)
        ax.add_patch(card)
        # Header banner
        h_box = patches.FancyBboxPatch((cx, cy + ch - 4.5), cw, 4.5, boxstyle="round,pad=0.2",
                                       facecolor=cbd, edgecolor="none", zorder=3)
        ax.add_patch(h_box)
        ax.text(cx + 3, cy + ch - 2.2, cat_title, ha="left", va="center",
                fontsize=8.5, fontweight="bold", color="#ffffff", zorder=4)

    # CATEGORY 1 TILES (Bottlenecks)
    bneck_models = [
        ("L2", "Conv Before ASPP", "+590k params", "3.518 K", "Marginal (+0.06%)"),
        ("L3", "Conv After ASPP", "+590k params", "3.515 K", "Marginal (+0.14%)"),
        ("L4", "MLP Before ASPP", "Dense 256->512", "3.512 K", "Slight (+0.23%)"),
        ("L5", "MLP After ASPP", "Dense 256->512", "3.509 K", "Slight (+0.31%)"),
        ("L6", "KAN Before ASPP", "B-splines (5 knots)", "3.501 K", "Moderate (+0.54%)"),
        ("L7", "KAN After ASPP", "B-splines (5 knots)", "3.498 K", "Moderate (+0.62%)"),
        ("L8", "Sequential MLP->KAN", "Bottleneck Compound", "3.492 K", "Solid (+0.80%)"),
        ("L9", "Sequential KAN->MLP", "Bottleneck Compound", "3.495 K", "Solid (+0.71%)")
    ]

    bx_start = 10
    by_start = 74
    for i, (m_id, m_name, m_feat, m_rmse, m_gain) in enumerate(bneck_models):
        row = i // 4
        col = i % 4
        mx = bx_start + col * 43.5
        my = by_start - row * 11.5

        mbox = patches.FancyBboxPatch((mx, my), 41, 9.5, boxstyle="round,pad=0.3",
                                      facecolor="#ffffff", edgecolor="#e2e8f0", linewidth=0.8, zorder=4)
        ax.add_patch(mbox)
        ax.text(mx + 2, my + 7.2, f"{m_id}: {m_name}", fontsize=7.2, fontweight="bold", color=C_NAVY, zorder=5)
        ax.text(mx + 2, my + 4.5, f"Structure: {m_feat}", fontsize=6.3, color=C_MUTED, zorder=5)
        ax.text(mx + 2, my + 2.0, f"Val RMSE: {m_rmse} ({m_gain})", fontsize=6.5, fontweight="bold", color="#744210", zorder=5)

    ax.text(10, 58, "Key Bottleneck Finding: Dilations in ASPP already capture 95%+ of receptive field capacity. Adding complexity to bottleneck yielded diminishing returns (< +0.80%).",
            fontsize=7.0, fontstyle="italic", color=C_SLATE, zorder=5)

    # CATEGORY 2 TILES (Skip Connections)
    draw_styled_box(ax, 10, 31, 38, 16,
                    title="L10: Pre-Skip Linear Conv",
                    subtitle="Conv3D(1x1x1) projection applied to\nencoder skips prior to concatenation.\n\nVal RMSE: 3.497 K (+0.65% gain)\nParams: 10.66M (Adds +18k params)",
                    tag="Rank 7 / 16", bg_color="#ffffff", border_color="#cbd5e0", title_color=C_NAVY)

    draw_styled_box(ax, 52, 31, 38, 16,
                    title="L11: Post-Skip KAN Fusion [*]",
                    subtitle="Non-linear B-spline fusion replacing\nconcatenation at Merge6 & Merge7.\n\nVal RMSE: 3.427 K (+2.63% gain)\nParams: 10.25M (Cuts -388k params!)",
                    tag="Rank 2 Overall", bg_color=C_KAN, border_color=C_KAN_BORDER, title_color="#44337a", lw=1.8)

    # CATEGORY 3 TILES (Order & Hybrids)
    draw_styled_box(ax, 101, 31, 38, 16,
                    title="L13: Inverted Decoder [x]",
                    subtitle="Evaluated Conv3D BEFORE UpSampling.\nOperated on coarse un-interpolated grid.\n\nVal RMSE: 3.684 K (-4.66% DEGRADED)\nCauses spatial checkerboard aliasing.",
                    tag="Rank 15 (Failed)", bg_color="#fff5f5", border_color="#e53e3e", title_color="#c53030")

    draw_styled_box(ax, 143, 31, 38, 16,
                    title="L15: Champion Hybrid [*]",
                    subtitle="Synthesizes KAN Skip Fusion with\nLeakyReLU (alpha = 0.2) backbone.\n\nVal RMSE: 3.369 K (+4.29% GAIN!)\nZero dying neurons across all 72h.",
                    tag="Rank 1 CHAMPION", bg_color="#fffaf0", border_color="#dd6b20", title_color="#9b2c2c", lw=2.0)

    # Bottom Activation Benchmark Ribbon
    act_box = patches.FancyBboxPatch((7, 6), 178, 17, boxstyle="round,pad=0.5",
                                     facecolor="#ffffff", edgecolor=C_CARD_BORDER, linewidth=1.2, zorder=2)
    ax.add_patch(act_box)
    ax.text(10, 20.5, "GLOBAL ACTIVATION BENCHMARK (Held-out Test Split, N=400, 1,000 Paired Bootstrap Resamples)",
            fontsize=8.0, fontweight="bold", color=C_NAVY, zorder=4)

    act_data = [
        ("Standard ReLU", "3.520 K", "Baseline", "#718096", "Suffers dying neurons on cold negative anomalies"),
        ("GELU (Smooth)", "3.488 K", "+0.91%", "#3182ce", "Slight continuous improvement; slower convergence"),
        ("SiLU (Swish)", "3.475 K", "+1.28%", "#319795", "Good gradient flow; modest mid-range improvement"),
        ("Hyperbolic Tanh", "3.374 K", "+4.15%", "#d69e2e", "Bests short-range (+16h: -1.18 K), saturates on extremes"),
        ("LeakyReLU (0.2)", "3.373 K", "+4.17%", "#e53e3e", "Champion robustness across all lead times (+2h..+72h)")
    ]

    for idx, (aname, armse, again, acol, adesc) in enumerate(act_data):
        ax_card_x = 10 + idx * 35.0
        abox = patches.FancyBboxPatch((ax_card_x, 8), 33, 10.5, boxstyle="round,pad=0.3",
                                      facecolor="#f7fafc", edgecolor=acol, linewidth=1.0, zorder=3)
        ax.add_patch(abox)
        ax.text(ax_card_x + 1.5, 16.5, aname, fontsize=7.2, fontweight="bold", color=acol, zorder=4)
        ax.text(ax_card_x + 1.5, 14.0, f"Val RMSE: {armse} ({again})", fontsize=6.8, fontweight="bold", color=C_SLATE, zorder=4)
        ax.text(ax_card_x + 1.5, 10.2, adesc, fontsize=5.8, color=C_MUTED, linespacing=1.2, zorder=4)

    plt.tight_layout()
    plt.savefig(output_path, dpi=300, bbox_inches="tight")
    plt.close()
    print(f"[Slide 4] Saved Search Taxonomy: {output_path}")


def main():
    out_dir = Path("results/presentation_graphs")
    out_dir.mkdir(parents=True, exist_ok=True)

    print("=" * 80)
    print("GENERATING PRESENTATION-GRADE COMPUTATIONAL GRAPHS (16:9 Widescreen, 300 DPI)")
    print("=" * 80)

    generate_slide_1_macro_architecture(out_dir / "1_broad_unet_macro_architecture_16x9.png")
    generate_slide_2_internal_mechanisms(out_dir / "2_internal_block_mechanisms_deepdive.png")
    generate_slide_3_architectural_evolution(out_dir / "3_architectural_evolution_comparison.png")
    generate_slide_4_search_taxonomy(out_dir / "4_layer_rearrangement_search_taxonomy.png")

    print("\n[SUCCESS] All 4 presentation graph slides generated successfully in:")
    print(f"  {out_dir.resolve()}")


if __name__ == "__main__":
    main()
